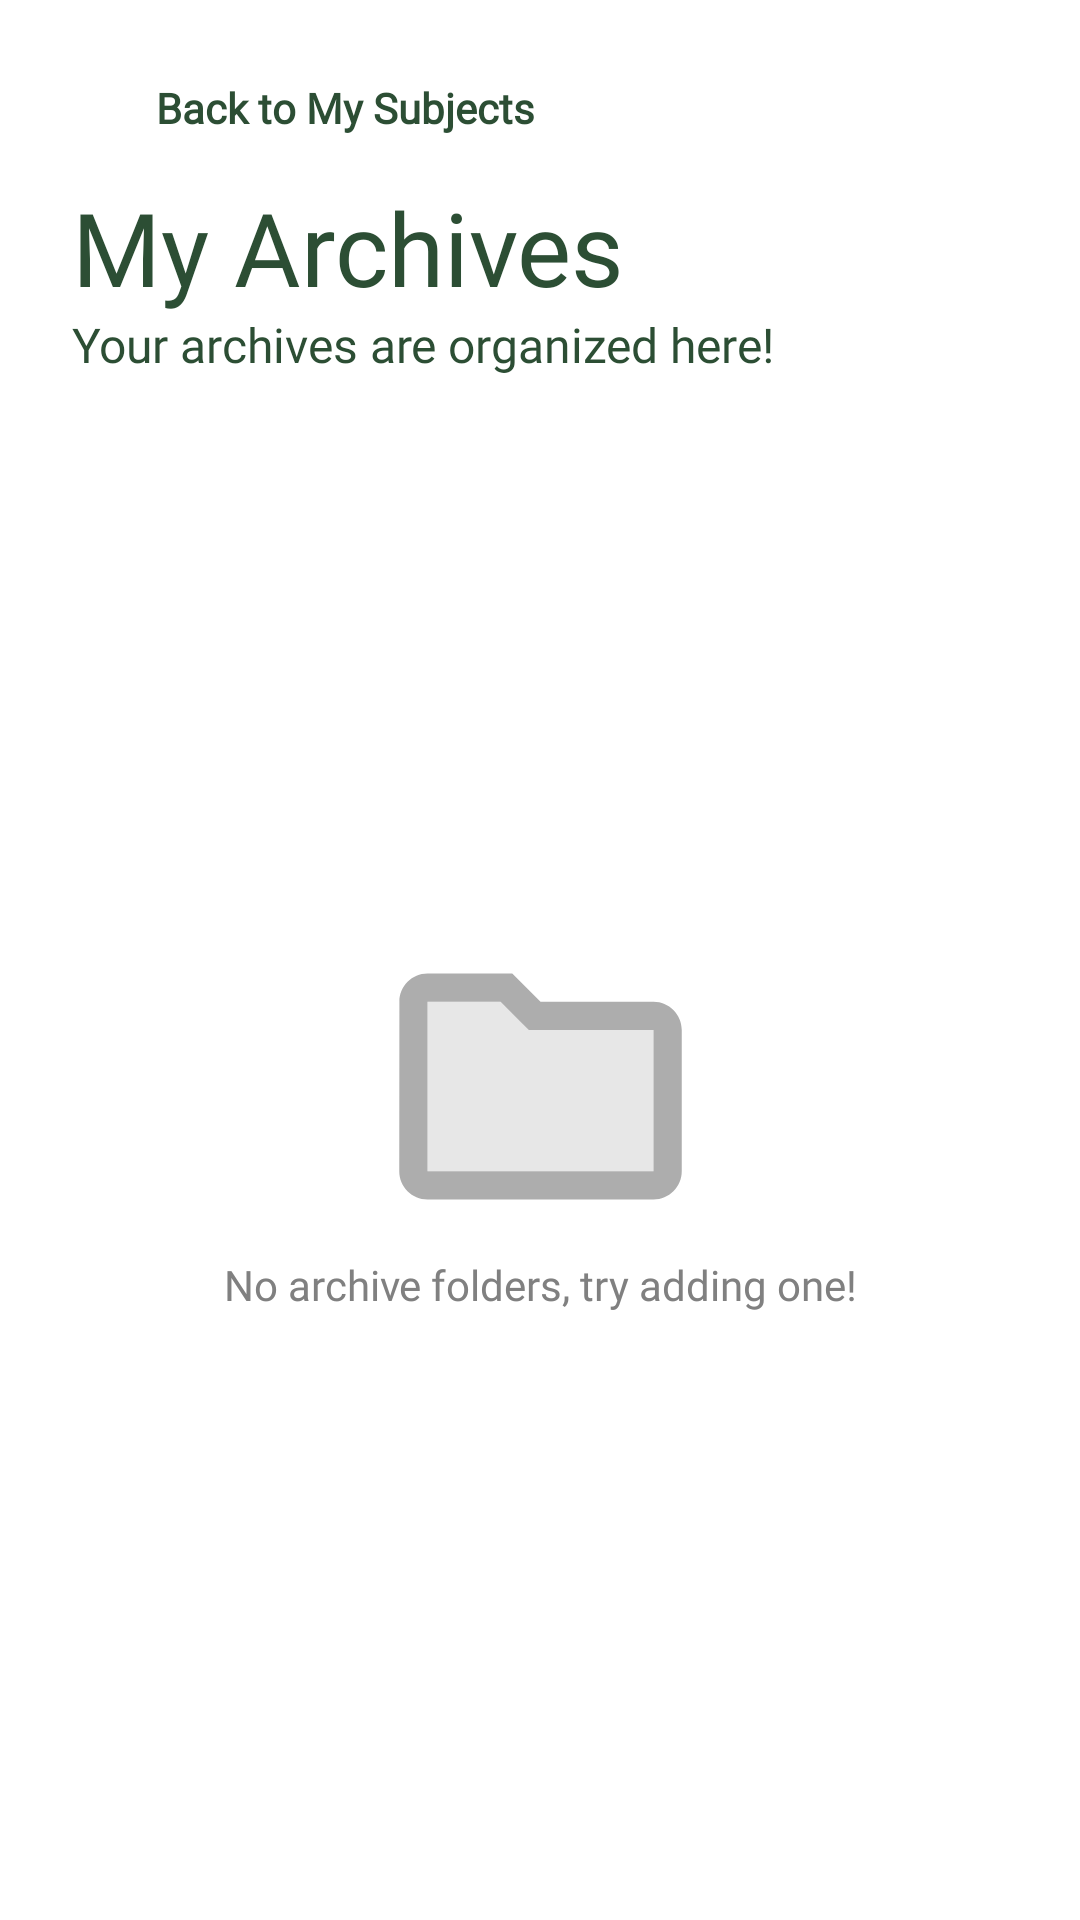

Produce the Android XML layout that renders to this screen, including the resource entries it uses.
<!-- AndroidManifest.xml: application theme Theme.Sorty -->
<!-- res/layout/activity_file_archive.xml -->
<?xml version="1.0" encoding="utf-8"?>
<androidx.constraintlayout.widget.ConstraintLayout xmlns:android="http://schemas.android.com/apk/res/android"
    xmlns:app="http://schemas.android.com/apk/res-auto"
    xmlns:tools="http://schemas.android.com/tools"
    android:layout_width="match_parent"
    android:layout_height="match_parent"
    tools:context=".ui.subjects.SubjectsFragment">

    <LinearLayout
        android:id="@+id/btnBackToSubjects"
        android:layout_width="wrap_content"
        android:layout_height="wrap_content"
        android:layout_marginStart="24dp"
        android:layout_marginTop="24dp"
        android:background="?attr/selectableItemBackground"
        android:clickable="true"
        android:focusable="true"
        android:gravity="center_vertical"
        android:orientation="horizontal"
        android:paddingEnd="8dp"
        app:layout_constraintStart_toStartOf="parent"
        app:layout_constraintTop_toTopOf="parent">

        <ImageView
            android:layout_width="24dp"
            android:layout_height="24dp"
            android:src="@drawable/baseline_arrow_back_24"
            app:tint="@color/primary_green" />

        <TextView
            android:layout_width="wrap_content"
            android:layout_height="wrap_content"
            android:layout_marginStart="4dp"
            android:fontFamily="@font/poppins"
            android:text="Back to My Subjects"
            android:textColor="@color/primary_green"
            android:textSize="14sp"
            android:textStyle="bold" />
    </LinearLayout>

    <TextView
        android:id="@+id/homeTitle2"
        android:layout_width="0dp"
        android:layout_height="wrap_content"
        android:layout_marginStart="24dp"
        android:layout_marginTop="16dp"
        android:fontFamily="@font/poppins_bold"
        android:includeFontPadding="false"
        android:text="My Archives"
        android:textColor="@color/primary_green"
        android:textSize="34sp"
        app:layout_constraintStart_toStartOf="parent"
        app:layout_constraintTop_toBottomOf="@+id/btnBackToSubjects" />

    <TextView
        android:id="@+id/textView"
        android:layout_width="0dp"
        android:layout_height="wrap_content"
        android:layout_marginStart="24dp"
        android:layout_marginEnd="32dp"
        android:fontFamily="@font/poppins"
        android:text="Your archives are organized here!"
        android:textColor="@color/primary_green"
        android:textSize="16sp"
        app:layout_constraintEnd_toEndOf="parent"
        app:layout_constraintStart_toStartOf="parent"
        app:layout_constraintTop_toBottomOf="@+id/homeTitle2" />

    <androidx.recyclerview.widget.RecyclerView
        android:id="@+id/recyclerViewSubjects"
        android:layout_width="0dp"
        android:layout_height="0dp"
        android:layout_marginTop="16dp"
        android:clipToPadding="false"
        android:paddingStart="16dp"
        android:paddingEnd="16dp"
        android:paddingBottom="80dp"
        app:layout_constraintBottom_toBottomOf="parent"
        app:layout_constraintEnd_toEndOf="parent"
        app:layout_constraintStart_toStartOf="parent"
        app:layout_constraintTop_toBottomOf="@+id/textView" />

    <ImageView
        android:id="@+id/emptyFolderIcon"
        android:layout_width="115dp"
        android:layout_height="113dp"
        android:layout_marginTop="180dp"
        android:src="@drawable/twotone_folder_24"
        app:tint="@color/grey"
        app:layout_constraintEnd_toEndOf="parent"
        app:layout_constraintStart_toStartOf="parent"
        app:layout_constraintTop_toBottomOf="@+id/textView" />

    <TextView
        android:id="@+id/emptyFolderText"
        android:layout_width="wrap_content"
        android:layout_height="wrap_content"
        android:fontFamily="@font/poppins"
        android:text="No archive folders, try adding one!"
        android:textColor="@color/dark_grey"
        app:layout_constraintEnd_toEndOf="parent"
        app:layout_constraintStart_toStartOf="parent"
        app:layout_constraintTop_toBottomOf="@+id/emptyFolderIcon" />

</androidx.constraintlayout.widget.ConstraintLayout>
<!-- resources referenced by this layout -->
<resources>
  <color name="dark_grey">#808080</color>
  <color name="grey">#ADADAD</color>
  <color name="primary_green">#2C4E34</color>
  <!-- drawable twotone_folder_24 (drawable) -->
  <vector xmlns:android="http://schemas.android.com/apk/res/android" android:height="24dp" android:tint="#B7B7B7" android:viewportHeight="24" android:viewportWidth="24" android:width="24dp">
        
      <path android:fillAlpha="0.3" android:fillColor="@android:color/white" android:pathData="M11.17,8l-0.58,-0.59L9.17,6H4v12h16V8h-8z" android:strokeAlpha="0.3"/>
        
      <path android:fillColor="@android:color/white" android:pathData="M20,6h-8l-2,-2L4,4c-1.1,0 -1.99,0.9 -1.99,2L2,18c0,1.1 0.9,2 2,2h16c1.1,0 2,-0.9 2,-2L22,8c0,-1.1 -0.9,-2 -2,-2zM20,18L4,18L4,6h5.17l1.41,1.41 0.59,0.59L20,8v10z"/>
      
  </vector>
  <style name="Theme.Sorty" parent="Theme.MaterialComponents.DayNight.DarkActionBar">
          
          <item name="colorPrimary">@color/primary_green</item>
          <item name="colorPrimaryVariant">@color/primary_green</item>
          <item name="colorOnPrimary">@color/white</item>
          
          <item name="colorSecondary">@color/secondary_yellow</item>
          <item name="colorSecondaryVariant">@color/secondary_yellow</item>
          <item name="colorOnSecondary">@color/black</item>
          
          <item name="android:statusBarColor">?attr/colorPrimaryVariant</item>
          
      </style>
  <color name="white">#FFFFFFFF</color>
  <color name="secondary_yellow">#FFA800</color>
  <color name="black">#FF000000</color>
</resources>
